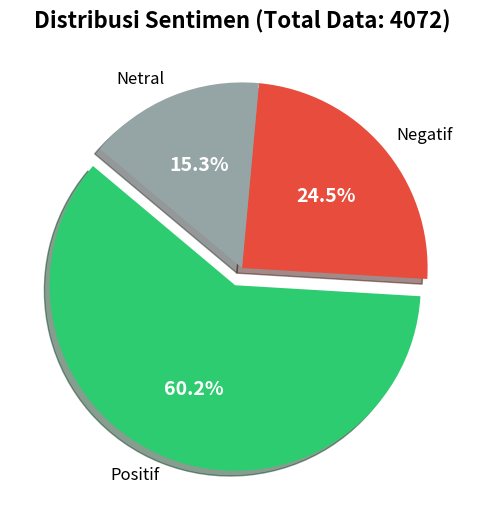

Generate this figure with matplotlib:
import matplotlib.pyplot as plt

def visualize_pie_only():
    # --- 1. DATA ---
    labels = ['Positif', 'Negatif', 'Netral']
    counts = [2450, 997, 625]
    
    # Menghitung persentase untuk analisis
    total = sum(counts)
    percentages = [(x / total * 100) for x in counts]

    # --- 2. KONFIGURASI PLOT ---
    colors = ['#2ecc71', '#e74c3c', '#95a5a6'] # Hijau, Merah, Abu
    explode = (0.1, 0, 0)  # Memisahkan (explode) bagian Positif agar menonjol
    
    # Membuat Figure
    fig, ax = plt.subplots(figsize=(10, 8))
    
    # --- 3. MEMBUAT PIE CHART ---
    wedges, texts, autotexts = ax.pie(
        counts, 
        explode=explode, 
        labels=labels, 
        colors=colors,
        autopct='%1.1f%%', 
        shadow=True, 
        startangle=140,
        textprops={'fontsize': 12}
    )
    
    # Mempercantik teks persentase
    plt.setp(autotexts, size=14, weight="bold", color="white")
    
    # Judul Grafik
    ax.set_title(f"Distribusi Sentimen (Total Data: {total})", fontsize=16, fontweight='bold')

    # Menyesuaikan margin agar teks tidak terpotong
    plt.subplots_adjust(bottom=0.3)
    
    # Tampilkan
    plt.show()

if __name__ == "__main__":
    visualize_pie_only()